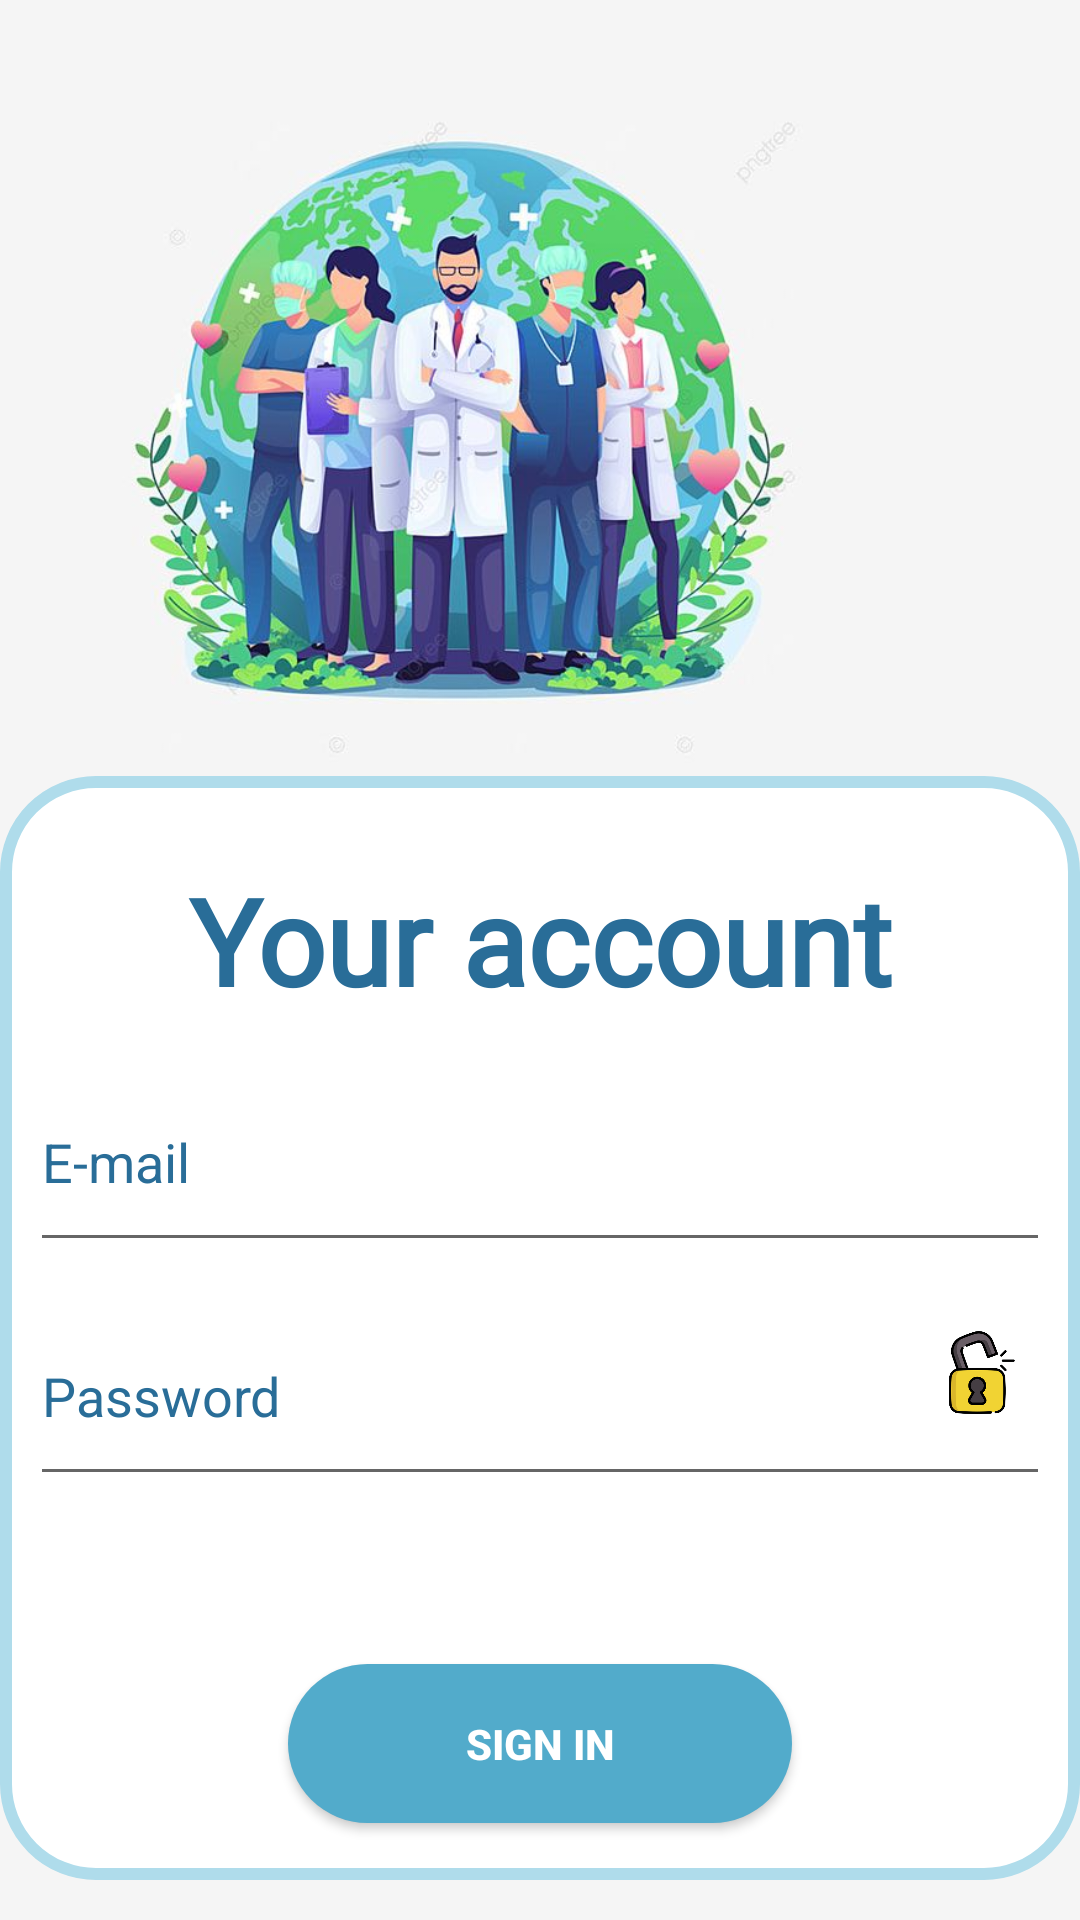

Produce the Android XML layout that renders to this screen, including the resource entries it uses.
<!-- AndroidManifest.xml: application theme Theme.HealthPlace -->
<!-- res/layout/activity_login.xml -->
<?xml version="1.0" encoding="utf-8"?>
<androidx.constraintlayout.widget.ConstraintLayout xmlns:android="http://schemas.android.com/apk/res/android"
    xmlns:app="http://schemas.android.com/apk/res-auto"
    xmlns:tools="http://schemas.android.com/tools"
    android:layout_width="match_parent"
    android:layout_height="match_parent"
    android:background="@color/fundal">


    <androidx.constraintlayout.widget.ConstraintLayout
        android:id="@+id/constraintLayout"
        android:layout_width="360dp"
        android:layout_height="368dp"
        android:background="@drawable/border"
        app:layout_constraintBottom_toBottomOf="parent"
        app:layout_constraintEnd_toEndOf="parent"
        app:layout_constraintHorizontal_bias="0.686"
        app:layout_constraintStart_toStartOf="parent"
        app:layout_constraintTop_toBottomOf="@+id/imageView4"
        app:layout_constraintVertical_bias="0.157">

        <TextView
            android:id="@+id/textView"
            android:layout_width="270dp"
            android:layout_height="47dp"
            android:layout_marginTop="28dp"
            android:fontFamily="@font/playball"
            android:text="@string/your_account"
            android:textAlignment="center"
            android:textColor="@color/royal_blue"
            android:textSize="40sp"
            android:textStyle="bold"
            app:layout_constraintEnd_toEndOf="parent"
            app:layout_constraintStart_toStartOf="parent"
            app:layout_constraintTop_toTopOf="parent" />

        <EditText
            android:id="@+id/password"
            android:layout_width="340dp"
            android:layout_height="70dp"
            android:layout_marginTop="8dp"
            android:ems="10"
            android:hint="@string/password"
            android:inputType="textPassword"
            android:textColorHint="@color/royal_blue"
            app:layout_constraintEnd_toEndOf="parent"
            app:layout_constraintStart_toStartOf="parent"
            app:layout_constraintTop_toBottomOf="@+id/email"
            tools:ignore="Autofill" />

        <EditText
            android:id="@+id/email"
            android:layout_width="340dp"
            android:layout_height="70dp"
            android:layout_marginTop="92dp"
            android:ems="10"
            android:hint="@string/e_mail"
            android:inputType="textEmailAddress"
            android:textColorHint="@color/royal_blue"
            app:layout_constraintEnd_toEndOf="parent"
            app:layout_constraintStart_toStartOf="parent"
            app:layout_constraintTop_toTopOf="parent"
            tools:ignore="Autofill" />

        <Button
            android:id="@+id/login"
            android:layout_width="168dp"
            android:layout_height="53dp"
            android:layout_marginTop="296dp"
            android:background="@drawable/buton"
            android:text="@string/sign_in_button"
            android:textColor="@color/white"
            android:textStyle="bold"
            app:layout_constraintEnd_toEndOf="parent"
            app:layout_constraintStart_toStartOf="parent"
            app:layout_constraintTop_toTopOf="parent" />

        <ImageButton
            android:id="@+id/seePassword"
            android:layout_width="39dp"
            android:layout_height="34dp"
            android:layout_marginTop="12dp"
            android:layout_marginEnd="4dp"
            android:background="@android:color/transparent"
            android:contentDescription="@string/visiblepassword"
            android:scaleType="centerInside"
            app:layout_constraintEnd_toEndOf="@+id/password"
            app:layout_constraintTop_toTopOf="@+id/password"
            app:srcCompat="@drawable/unlocked"
            tools:ignore="TouchTargetSizeCheck" />

    </androidx.constraintlayout.widget.ConstraintLayout>

    <ImageView
        android:id="@+id/imageView4"
        android:layout_width="414dp"
        android:layout_height="232dp"
        android:layout_marginTop="24dp"
        android:adjustViewBounds="true"
        android:scaleType="fitCenter"
        app:layout_constraintEnd_toEndOf="parent"
        app:layout_constraintTop_toTopOf="parent"
        app:srcCompat="@drawable/pic10"
        tools:ignore="ContentDescription" />

    
</androidx.constraintlayout.widget.ConstraintLayout>
<!-- resources referenced by this layout -->
<resources>
  <color name="fundal">#f5f5f5</color>
  <color name="royal_blue">#296d98</color>
  <color name="white">#FFFFFFFF</color>
  <!-- drawable border (drawable) -->
  <shape xmlns:android="http://schemas.android.com/apk/res/android"
      android:shape="rectangle">
      <corners android:radius="30dp" />
      <solid android:color="@android:color/white" />
      <stroke android:width="4dp" android:color="@color/baby_b" />
  </shape>
  <!-- drawable buton (drawable) -->
  <shape xmlns:android="http://schemas.android.com/apk/res/android"
      android:shape="rectangle">
      <corners android:radius="60dp" />
      <solid android:color="@color/albastr" />
  </shape>
  <!-- drawable pic10: jpg bitmap (drawable-v24, 51591 bytes) -->
  <!-- drawable unlocked: png bitmap (drawable-v24, 30972 bytes) -->
  <string name="e_mail">E-mail</string>
  <string name="password">Password</string>
  <string name="sign_in_button">Sign In</string>
  <string name="visiblepassword">VisiblePassword</string>
  <string name="your_account">Your account</string>
  <style name="Theme.HealthPlace" parent="Theme.MaterialComponents.DayNight.DarkActionBar">
          
          <item name="colorPrimary">@color/purple_500</item>
          <item name="colorPrimaryVariant">@color/purple_700</item>
          <item name="colorOnPrimary">@color/white</item>
          
          <item name="colorSecondary">@color/teal_200</item>
          <item name="colorSecondaryVariant">@color/teal_700</item>
          <item name="colorOnSecondary">@color/black</item>
          
          <item name="android:statusBarColor">?attr/colorPrimaryVariant</item>
          
      </style>
  <color name="baby_b">#AFDCEB</color>
  <color name="albastr">#52abcb</color>
  <color name="purple_500">#FF6200EE</color>
  <color name="purple_700">#FF3700B3</color>
  <color name="teal_200">#FF03DAC5</color>
  <color name="teal_700">#FF018786</color>
  <color name="black">#FF000000</color>
</resources>
